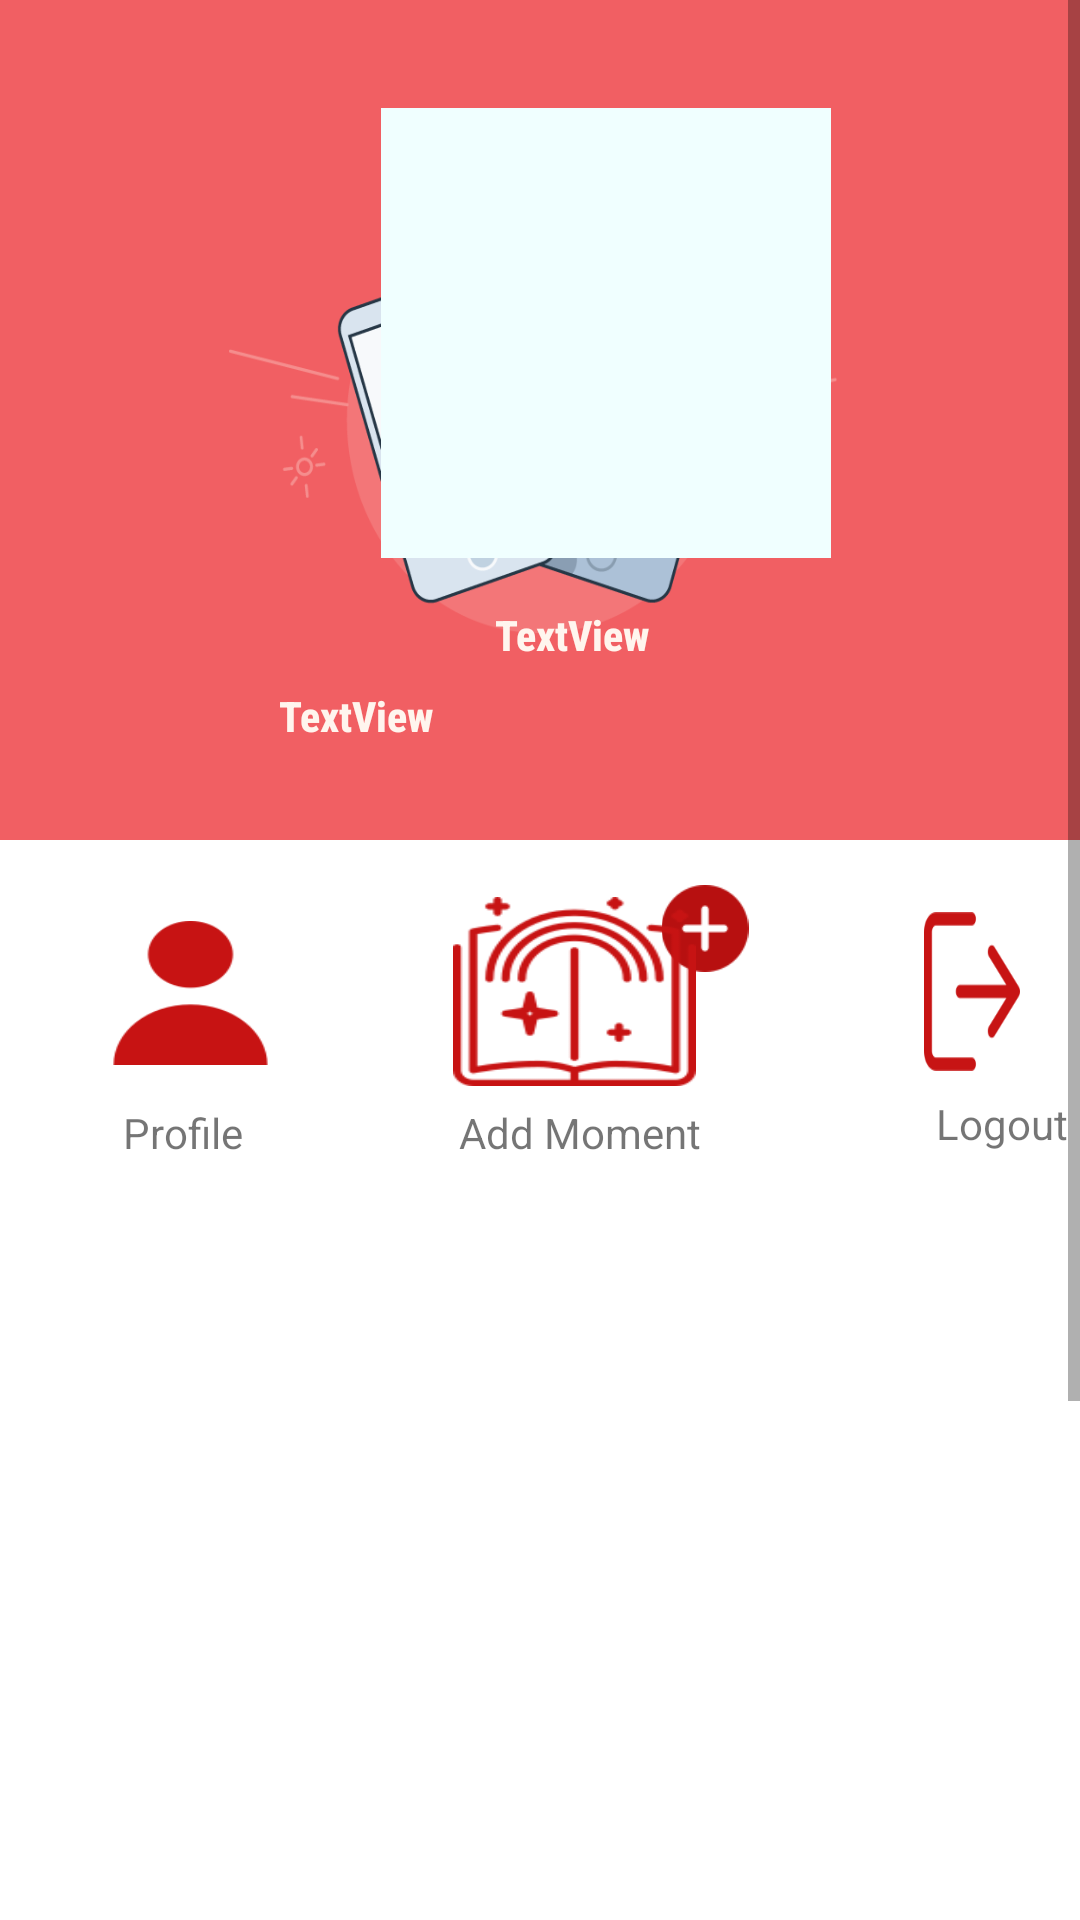

Write the Android layout XML for this screen, with the resource values it uses.
<!-- AndroidManifest.xml: application theme AppTheme -->
<!-- res/layout/infofrag.xml -->
<?xml version="1.0" encoding="utf-8"?>
<RelativeLayout xmlns:android="http://schemas.android.com/apk/res/android"
    xmlns:app="http://schemas.android.com/apk/res-auto"
    android:id="@+id/lo"
    android:layout_width="match_parent"
    android:layout_height="match_parent"
    android:background="@color/AntiqueWhite">

    <ScrollView
        android:layout_width="match_parent"
        android:layout_height="match_parent"
        android:background="@color/White">

        <LinearLayout
            android:layout_width="match_parent"
            android:layout_height="match_parent"
            android:orientation="vertical">

            <RelativeLayout
                android:layout_width="match_parent"
                android:layout_height="280dp"
                android:background="@drawable/background111">


                <Button
                    android:id="@+id/qr"
                    android:layout_width="30dp"
                    android:layout_height="30dp"
                    android:layout_alignParentRight="true"
                    android:layout_alignParentBottom="true"
                    android:layout_gravity="center"
                    android:layout_marginStart="20dp"
                    android:layout_marginTop="20dp"
                    android:layout_marginEnd="20dp"
                    android:layout_marginRight="17dp"
                    android:layout_marginBottom="192dp"
                    android:layout_weight="1"
                    android:background="@drawable/qr"
                    android:backgroundTint="#FEB159" />

                <ImageView
                    android:id="@+id/pic"
                    android:layout_width="150dp"
                    android:layout_height="150dp"
                    android:layout_alignParentStart="true"
                    android:layout_alignParentTop="true"
                    android:layout_marginStart="127dp"
                    android:layout_marginTop="36dp"
                    android:layout_marginEnd="15dp"
                    android:layout_marginBottom="15dp"
                    android:background="@color/AliceBlue"
                    android:backgroundTint="@color/Azure" />

                <TextView
                    android:id="@+id/name"
                    android:layout_width="wrap_content"
                    android:layout_height="wrap_content"
                    android:layout_alignParentStart="true"
                    android:layout_alignParentTop="true"
                    android:layout_marginStart="165dp"
                    android:layout_marginLeft="-112dp"
                    android:layout_marginTop="202dp"
                    android:layout_toRightOf="@id/pic"
                    android:fontFamily="sans-serif-condensed-medium"
                    android:text="TextView"
                    android:textColor="@color/Seashell"
                    android:textStyle="bold" />

                <TextView
                    android:id="@+id/email"
                    android:layout_width="229dp"
                    android:layout_height="wrap_content"
                    android:layout_alignParentTop="true"
                    android:layout_marginStart="-124dp"
                    android:layout_marginLeft="-187dp"
                    android:layout_marginTop="229dp"
                    android:layout_toEndOf="@id/name"
                    android:layout_toRightOf="@id/pic"
                    android:fontFamily="sans-serif-condensed-medium"
                    android:text="TextView"
                    android:textColor="@color/Seashell"
                    android:textStyle="bold" />


            </RelativeLayout>

            <RelativeLayout
                android:layout_width="match_parent"
                android:layout_height="120dp"
                android:orientation="horizontal">

                <Button
                    android:id="@+id/profile"
                    android:layout_width="61dp"
                    android:layout_height="48dp"
                    android:layout_alignParentStart="true"
                    android:layout_alignParentLeft="true"
                    android:layout_alignParentTop="true"
                    android:layout_gravity="center"
                    android:layout_marginStart="33dp"
                    android:layout_marginLeft="33dp"
                    android:layout_marginTop="27dp"
                    android:layout_marginEnd="20dp"
                    android:background="@drawable/user" />

                <Button
                    android:id="@+id/logout"
                    android:layout_width="56dp"
                    android:layout_height="53dp"
                    android:layout_alignParentStart="true"
                    android:layout_alignParentTop="true"
                    android:layout_alignParentRight="true"
                    android:layout_gravity="center"
                    android:layout_marginStart="308dp"
                    android:layout_marginTop="24dp"
                    android:layout_marginEnd="20dp"
                    android:layout_marginRight="47dp"
                    android:layout_marginBottom="20dp"
                    android:background="@drawable/logout" />

                <Button
                    android:id="@+id/addMoment"
                    android:layout_width="81dp"
                    android:layout_height="63dp"
                    android:layout_alignParentStart="true"
                    android:layout_alignParentTop="true"
                    android:layout_marginStart="151dp"
                    android:layout_marginTop="19dp"
                    android:background="@drawable/story" />

                <ImageView
                    android:id="@+id/imageView7"
                    android:layout_width="30dp"
                    android:layout_height="29dp"
                    android:layout_alignParentStart="true"
                    android:layout_alignParentTop="true"
                    android:layout_marginStart="220dp"
                    android:layout_marginTop="15dp"
                    app:srcCompat="@drawable/plus" />

                <TextView
                    android:id="@+id/textView8"
                    android:layout_width="wrap_content"
                    android:layout_height="wrap_content"
                    android:layout_alignParentStart="true"
                    android:layout_alignParentTop="true"
                    android:layout_marginStart="153dp"
                    android:layout_marginTop="88dp"
                    android:text="Add Moment" />

                <TextView
                    android:id="@+id/textView9"
                    android:layout_width="wrap_content"
                    android:layout_height="wrap_content"
                    android:layout_alignParentStart="true"
                    android:layout_alignParentTop="true"
                    android:layout_marginStart="312dp"
                    android:layout_marginTop="85dp"
                    android:text="Logout" />

                <TextView
                    android:id="@+id/textView10"
                    android:layout_width="wrap_content"
                    android:layout_height="wrap_content"
                    android:layout_alignParentStart="true"
                    android:layout_alignParentTop="true"
                    android:layout_marginStart="41dp"
                    android:layout_marginTop="88dp"
                    android:text="Profile" />

            </RelativeLayout>


            <androidx.recyclerview.widget.RecyclerView
                android:id="@+id/moment"
                android:layout_width="match_parent"
                android:layout_height="477dp" />
        </LinearLayout>
    </ScrollView>
</RelativeLayout>
<!-- resources referenced by this layout -->
<resources>
  <color name="AliceBlue">#F0F8FF</color>
  <color name="AntiqueWhite">#FAEBD7</color>
  <color name="Azure">#F0FFFF</color>
  <color name="Seashell">#FFF5EE</color>
  <color name="White">#FFFFFF</color>
  <!-- drawable background111: png bitmap (drawable-mdpi, 51160 bytes) -->
  <!-- drawable logout: png bitmap (drawable-mdpi, 1893 bytes) -->
  <!-- drawable plus: png bitmap (drawable-mdpi, 1388 bytes) -->
  <!-- drawable story: png bitmap (drawable-mdpi, 4387 bytes) -->
  <!-- drawable user: png bitmap (drawable-mdpi, 2092 bytes) -->
  <style name="AppTheme" parent="Theme.AppCompat.Light.NoActionBar">
          
          <item name="colorPrimary">@color/colorPrimary</item>
          <item name="colorPrimaryDark">@color/Black</item>
          <item name="colorAccent">@color/colorAccent</item>
      </style>
  <color name="colorPrimary">#778899</color>
  <color name="Black">#000000</color>
  <color name="colorAccent">#D81B60</color>
</resources>
